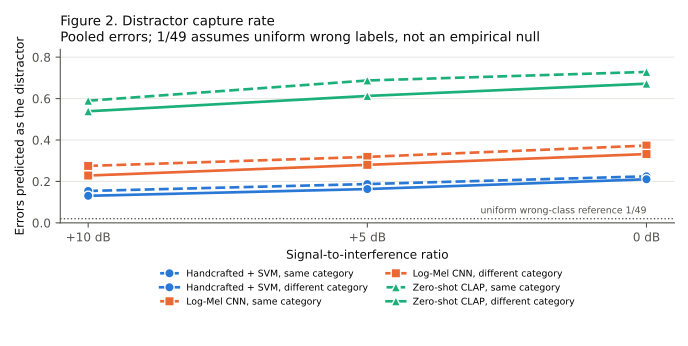

Data behind this chart, as committed beside it:
system, condition, level_db, n, errors, errors_equal_distractor, capture_rate, capture_fraction
svm, semantic_same, 10.0, 1998, 1428, 220, 0.1541, 0.1101
svm, semantic_same, 5.0, 1998, 1548, 290, 0.1873, 0.1451
svm, semantic_same, 0.0, 1998, 1638, 368, 0.2247, 0.1842
svm, semantic_different, 10.0, 1999, 1469, 192, 0.1307, 0.09605
svm, semantic_different, 5.0, 1999, 1556, 254, 0.1632, 0.1271
svm, semantic_different, 0.0, 1999, 1677, 353, 0.2105, 0.1766
cnn, semantic_same, 10.0, 1998, 1142, 314, 0.275, 0.1572
cnn, semantic_same, 5.0, 1998, 1303, 415, 0.3185, 0.2077
cnn, semantic_same, 0.0, 1998, 1469, 548, 0.373, 0.2743
cnn, semantic_different, 10.0, 1999, 1186, 271, 0.2285, 0.1356
cnn, semantic_different, 5.0, 1999, 1335, 374, 0.2801, 0.1871
cnn, semantic_different, 0.0, 1999, 1505, 500, 0.3322, 0.2501
clap, semantic_same, 10.0, 1998, 797, 470, 0.5897, 0.2352
clap, semantic_same, 5.0, 1998, 966, 664, 0.6874, 0.3323
clap, semantic_same, 0.0, 1998, 1172, 854, 0.7287, 0.4274
clap, semantic_different, 10.0, 1999, 839, 452, 0.5387, 0.2261
clap, semantic_different, 5.0, 1999, 1056, 647, 0.6127, 0.3237
clap, semantic_different, 0.0, 1999, 1235, 830, 0.6721, 0.4152
